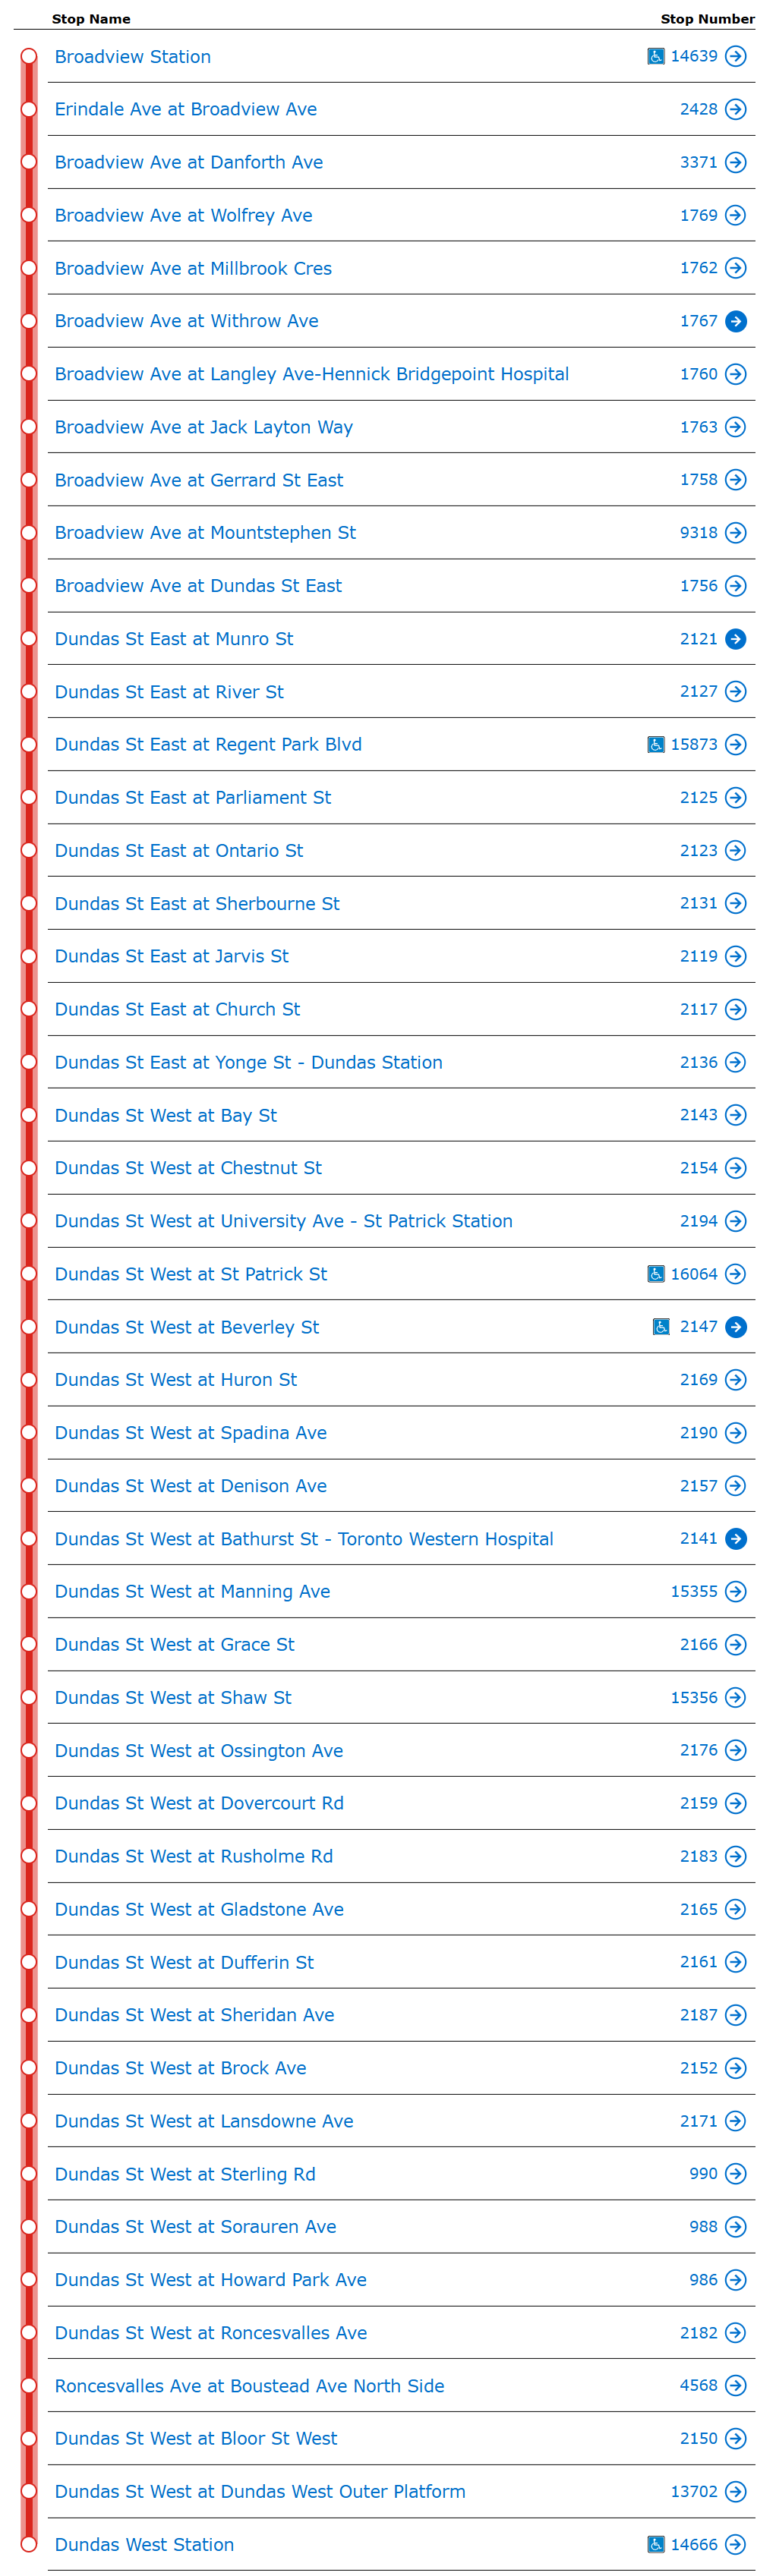

The table this chart was drawn from, first rows:
Broadview Station, 14639
Erindale Ave at Broadview Ave, 2428
Broadview Ave at Danforth Ave, 3371
Broadview Ave at Wolfrey Ave, 1769
Broadview Ave at Millbrook Cres, 1762
Broadview Ave at Withrow Ave, 17677
Broadview Ave at Langley Ave-Hennick Bri…, 1760
Broadview Ave at Jack Layton Way, 1763
Broadview Ave at Gerrard St East, 1758
Broadview Ave at Mountstephen St, 9318
Broadview Ave at Dundas St East, 1756
Dundas St East at Munro St, 2121
Dundas St East at River St, 2127
Dundas St East at Regent Park Blvd, 15873
Dundas St East at Parliament St, 2125
Dundas St East at Ontario St, 2123
Dundas St East at Sherbourne St, 2131
Dundas St East at Jarvis St, 2119
Dundas St East at Church St, 2117
Dundas St East at Yonge St - Dundas Stat…, 2136
Dundas St West at Bay St, 2143
Dundas St West at Chestnut St, 2154
Dundas St West at University Ave - St Pa…, 2194
Dundas St West at St Patrick St, 16064
Dundas St West at Beverley St, 2147
Dundas St West at Huron St, 2169
Dundas St West at Spadina Ave, 2190
Dundas St West at Denison Ave, 2157
Dundas St West at Bathurst St - Toronto …, 2141
Dundas St West at Manning Ave, 15355
Dundas St West at Grace St, 2166
Dundas St West at Shaw St, 15356
Dundas St West at Ossington Ave, 2176
Dundas St West at Dovercourt Rd, 2159
Dundas St West at Rusholme Rd, 2183
Dundas St West at Gladstone Ave, 2165
Dundas St West at Dufferin St, 2161
Dundas St West at Sheridan Ave, 2187
Dundas St West at Brock Ave, 2152
Dundas St West at Lansdowne Ave, 2171
Dundas St West at Sterling Rd, 990
Dundas St West at Sorauren Ave, 988
Dundas St West at Howard Park Ave, 986
Dundas St West at Roncesvalles Ave, 2182
Roncesvalles Ave at Boustead Ave North S…, 4568
Dundas St West at Bloor St West, 2150
Dundas St West at Dundas West Outer Plat…, 13702
Dundas West Station, 14666
